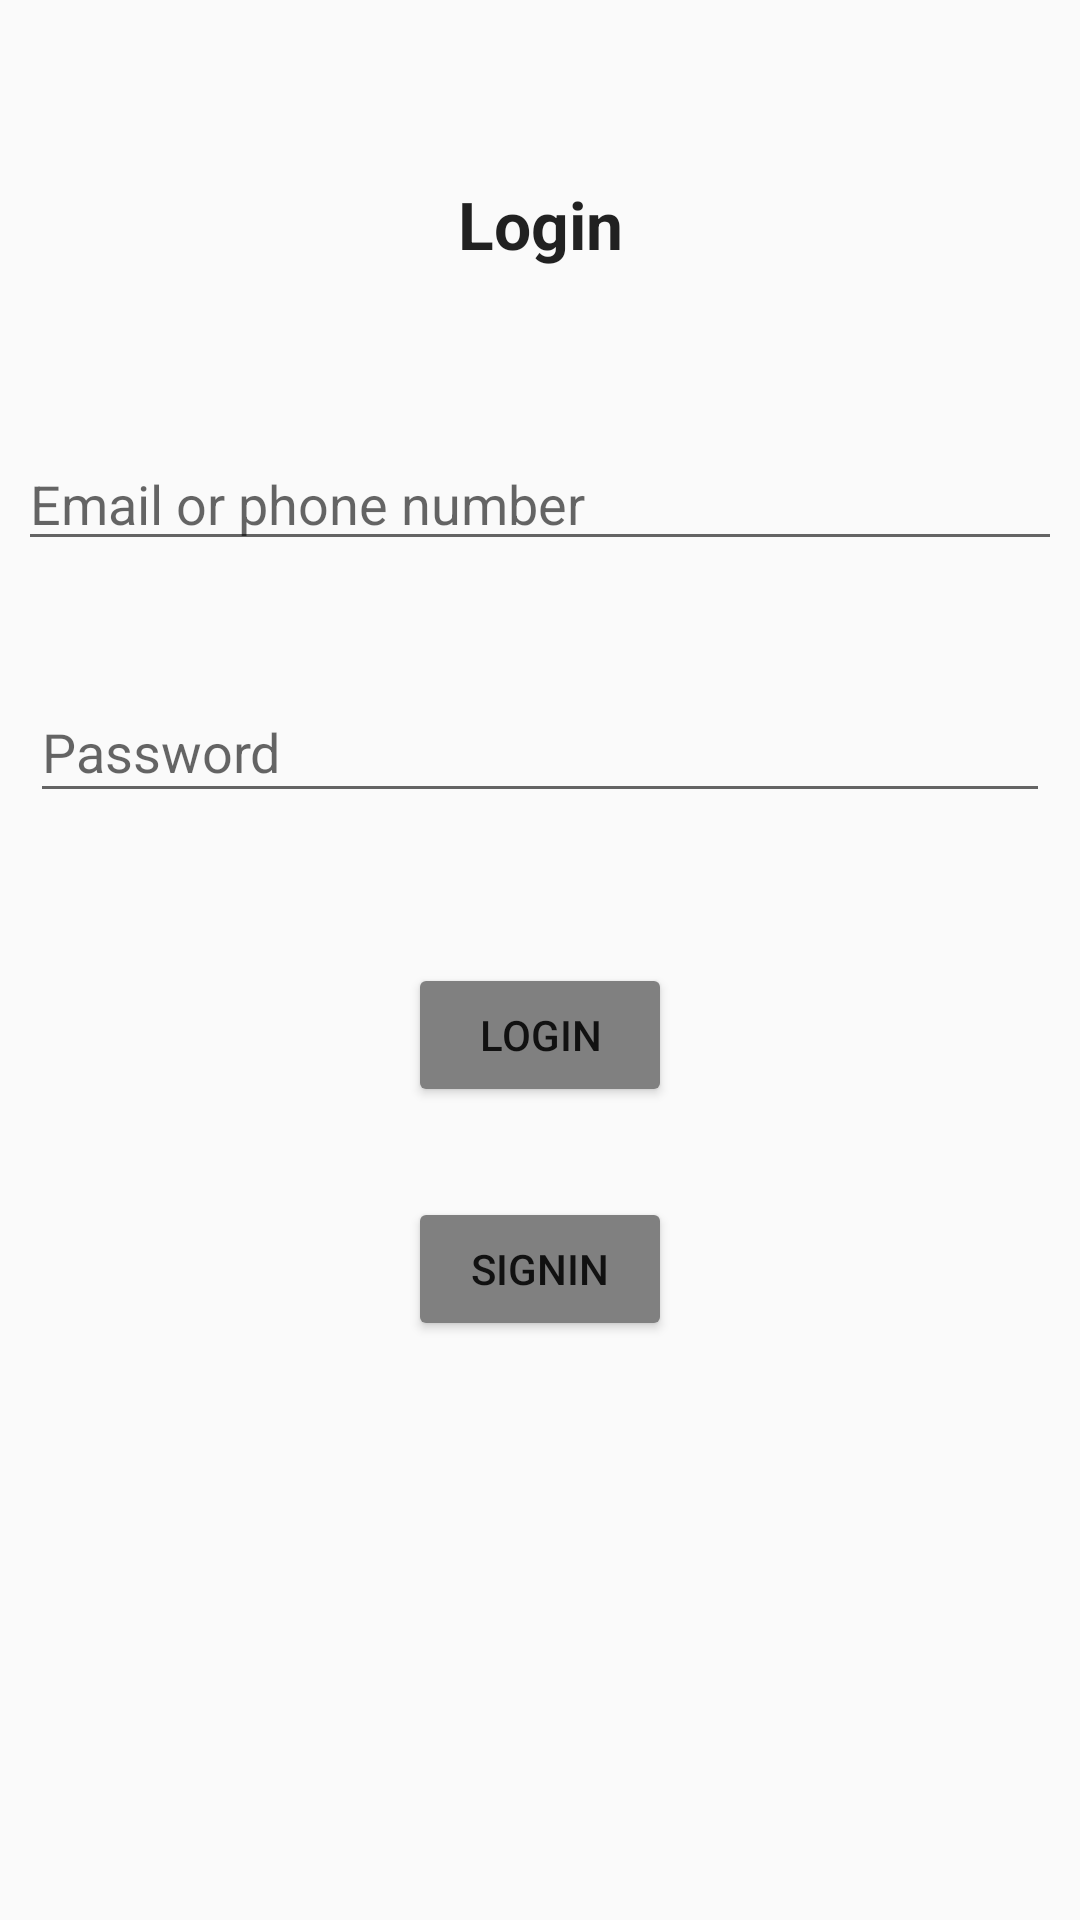

Write the Android layout XML for this screen, with the resource values it uses.
<!-- AndroidManifest.xml: application theme Theme.MessApp -->
<!-- res/layout/login.xml -->
<?xml version="1.0" encoding="utf-8"?>
<RelativeLayout xmlns:android="http://schemas.android.com/apk/res/android"
xmlns:app="http://schemas.android.com/apk/res-auto"
xmlns:tools="http://schemas.android.com/tools"
android:layout_width="match_parent"
android:layout_height="match_parent"
tools:context=".Login">

<TextView
    android:id="@+id/textView2"
    android:layout_width="162dp"
    android:layout_height="36dp"
    android:fontFamily="sans-serif"
    android:text="Login"
    android:textAlignment="center"
    android:textAppearance="@style/TextAppearance.AppCompat.Large"
    android:textStyle="bold"
    android:typeface="normal"
    android:layout_centerHorizontal="true"
    android:layout_marginTop="60dp"
    />

<EditText
    android:id="@+id/username"
    android:layout_width="348dp"
    android:layout_height="41dp"
    android:layout_below="@+id/textView2"
    android:layout_centerHorizontal="true"
    android:layout_marginTop="50dp"
    android:ems="10"
    android:inputType="textPersonName"
    android:hint="Email or phone number"
    android:autofillHints="username"
    app:layout_constraintBottom_toTopOf="@+id/password"
    app:layout_constraintTop_toBottomOf="@+id/textView2"
    app:layout_constraintVertical_bias="0.705"
    tools:layout_editor_absoluteX="34dp" />

<EditText
    android:id="@+id/password"
    android:layout_width="340dp"
    android:layout_height="44dp"
    android:layout_below="@+id/username"
    android:layout_marginTop="40dp"
    android:layout_centerHorizontal="true"
    android:ems="10"
    android:hint="Password"
    android:inputType="textPassword" />

<Button
    android:id="@+id/btlogin1"
    android:layout_width="wrap_content"
    android:layout_height="wrap_content"
    android:backgroundTint="#808080"
    android:text="Login"
    android:layout_below="@id/password"
    android:layout_marginTop="50dp"
    android:layout_centerHorizontal="true"
    />
<Button
    android:id="@+id/btsignin1"
    android:layout_width="wrap_content"
    android:layout_height="wrap_content"
    android:backgroundTint="#808080"
    android:text="Signin"
    android:layout_below="@id/btlogin1"
    android:layout_marginTop="30dp"
    android:layout_centerHorizontal="true"
    />



</RelativeLayout>
<!-- resources referenced by this layout -->
<resources>
  <style name="Theme.MessApp" parent="Theme.Design.Light.NoActionBar">
          
          <item name="colorPrimary">@color/purple_500</item>
          <item name="colorPrimaryVariant">@color/purple_700</item>
          <item name="colorOnPrimary">@color/white</item>
          
          <item name="colorSecondary">@color/teal_200</item>
          <item name="colorSecondaryVariant">@color/teal_700</item>
          <item name="colorOnSecondary">@color/black</item>
          
          <item name="android:statusBarColor" tools:targetApi="l">?attr/colorPrimaryVariant</item>
          
      </style>
  <!-- not gathered from this repository: default colours our renderer supplied (Android Studio template values) -->
  <color name="purple_500">#FF6200EE</color>
  <color name="purple_700">#FF3700B3</color>
  <color name="teal_200">#FF03DAC5</color>
  <color name="teal_700">#FF018786</color>
  <color name="black">#FF000000</color>
  <color name="white">#FFFFFFFF</color>
</resources>
